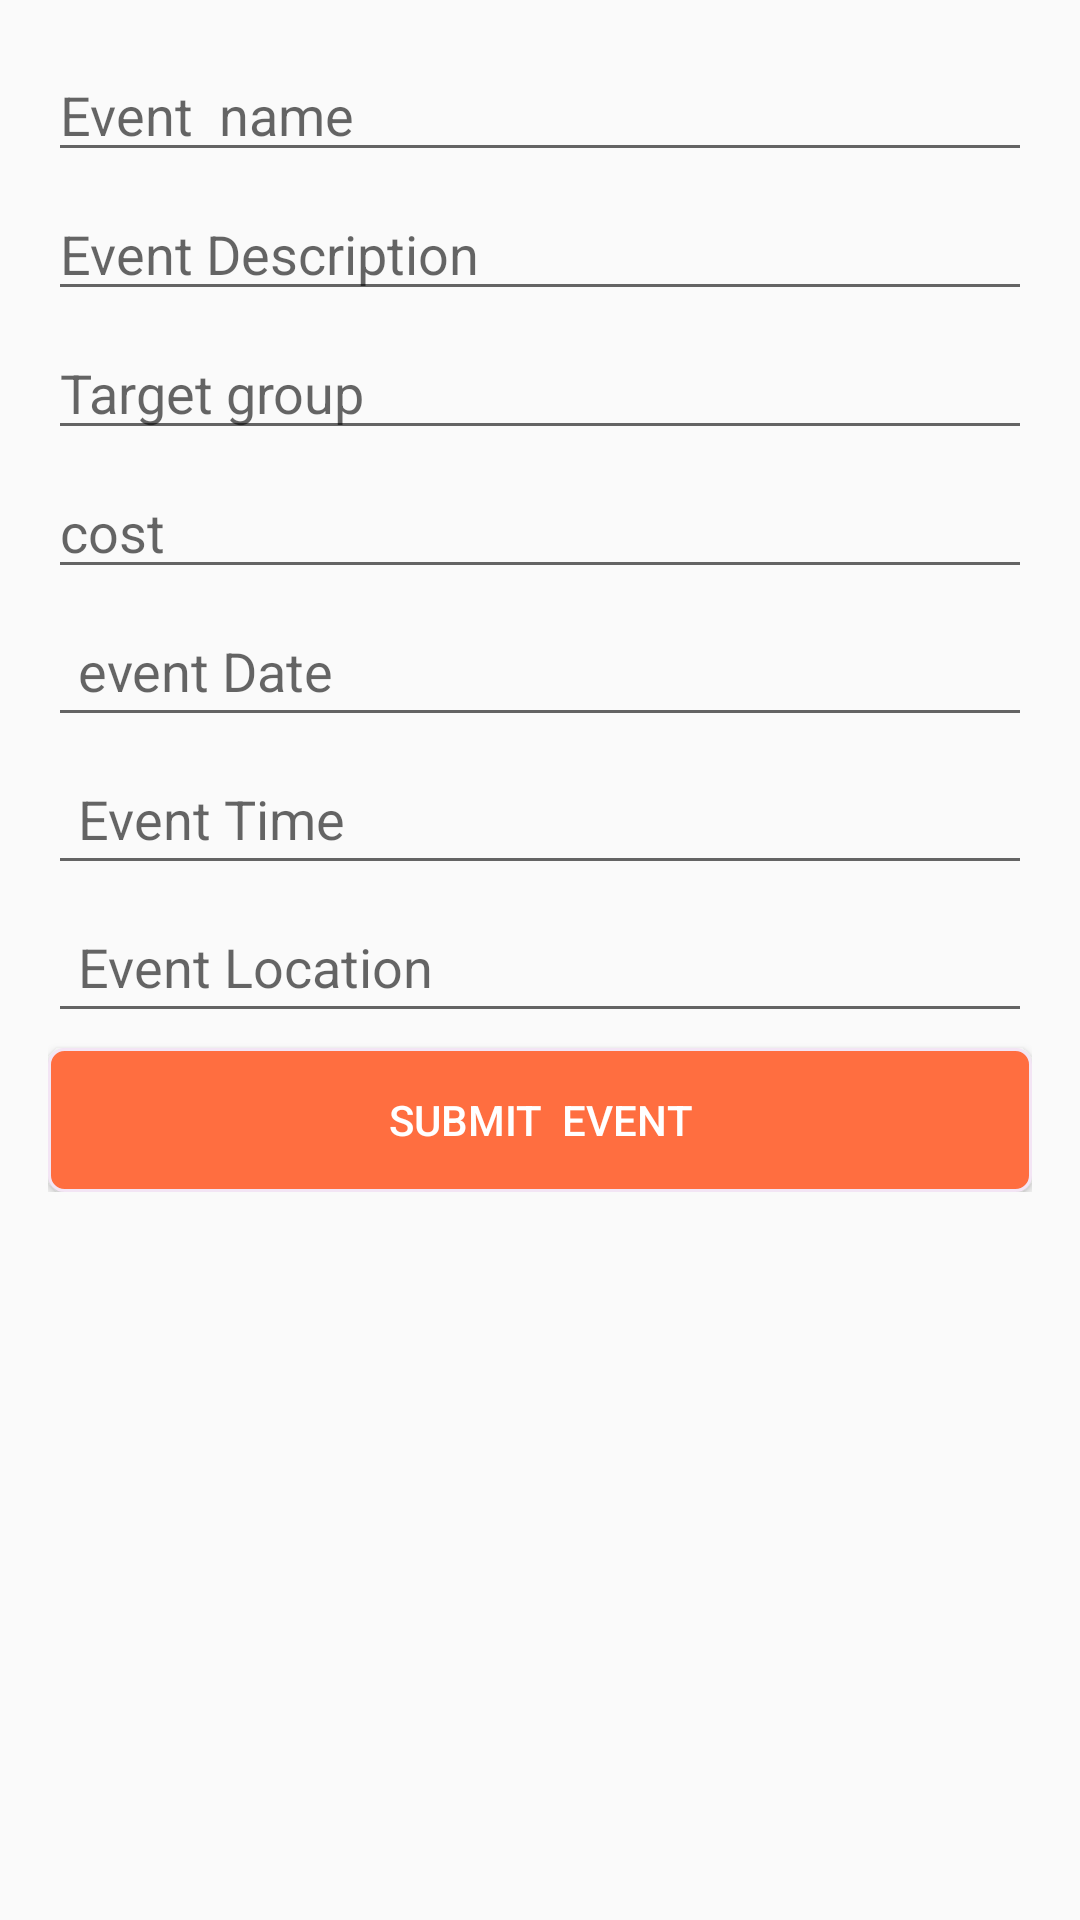

The Android layout XML behind this screen, and the referenced resources:
<!-- AndroidManifest.xml: application theme AppTheme -->
<!-- res/layout/addevent_layout.xml -->
<?xml version="1.0" encoding="utf-8"?>
<ScrollView xmlns:android="http://schemas.android.com/apk/res/android"
    android:layout_width="match_parent"
    android:layout_height="match_parent">

    <LinearLayout xmlns:android="http://schemas.android.com/apk/res/android"
        android:layout_width="match_parent"
        android:layout_height="match_parent"
        android:layout_margin="16dp"
        android:orientation="vertical">

        <EditText
            android:id="@+id/edEvent_name"
            style="@style/editText_style"
            android:hint="Event  name" />

        <EditText
            android:id="@+id/edEvent_desc"
            style="@style/editText_style"
            android:hint="Event Description" />

        <EditText
            style="@style/editText_style"
            android:id="@+id/edTarget"
            android:hint="Target group" />

        <EditText
            android:id="@+id/edCost"
            style="@style/editText_style"
            android:hint="cost"
            android:inputType="number" />

        <EditText
            android:id="@+id/edEvent_date"
            style="@style/editText_style"
            android:textIsSelectable="true"
            android:padding="10dp"
            android:clickable="true"
            android:hint="event Date" />

        <EditText
            android:id="@+id/edEvent_time"
            android:textIsSelectable="true"
            style="@style/editText_style"
            android:padding="10dp"
            android:clickable="true"
            android:hint="Event Time" />


        <EditText
            android:id="@+id/edEventLocation"
            style="@style/editText_style"
            android:textIsSelectable="true"
            android:clickable="true"
            android:padding="10dp"
            android:hint="Event Location" />
        <Button
            android:layout_width="match_parent"
            android:layout_height="wrap_content"
            android:id="@+id/btnSave"
            android:background="@drawable/button_drawable"
            android:textColor="@color/white"
            android:text="Submit  Event" />

    </LinearLayout>


</ScrollView>
<!-- resources referenced by this layout -->
<resources>
  <color name="white">#fff</color>
  <!-- drawable button_drawable (drawable) -->
  <?xml version="1.0" encoding="utf-8"?>
  <selector xmlns:android="http://schemas.android.com/apk/res/android">
      <item>
          <shape android:shape="rectangle">
              
              <gradient
                  android:type="linear"
                  android:startColor="#ff6e40"
                  android:endColor="#ff6e40"
                  android:centerColor="#ff6e40"
                  android:angle="90"
                  android:gradientRadius="90"
                  />
              
              <stroke android:color="#f3e5f5" android:width="1dp" />
              
              <corners android:radius="5dp"/>
          </shape>
      </item>
  </selector>
  <style name="editText_style">
          <item name="android:layout_width">match_parent</item>
          <item name="android:layout_height">wrap_content</item>
          <item name="android:layout_marginBottom">5dp</item>
      </style>
  <style name="AppTheme" parent="Theme.AppCompat.Light.NoActionBar">
          
          <item name="colorPrimary">@color/colorPrimary</item>
          <item name="colorPrimaryDark">@color/colorPrimaryDark</item>
          <item name="colorAccent">@color/colorAccent</item>
      </style>
  <color name="colorPrimary">#FF9800</color>
  <color name="colorPrimaryDark">#F57C00</color>
  <color name="colorAccent">#4CAF50</color>
</resources>
